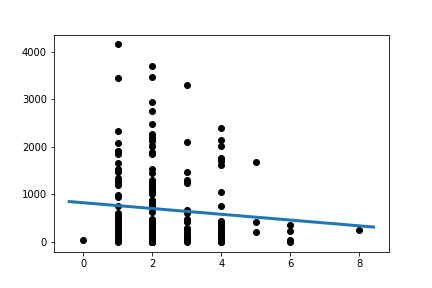

The table this chart was drawn from, first rows:
Slope:	-60.80885754121222
Intercept:	825.7
R_value:	-0.09119
P_value:	0.206
